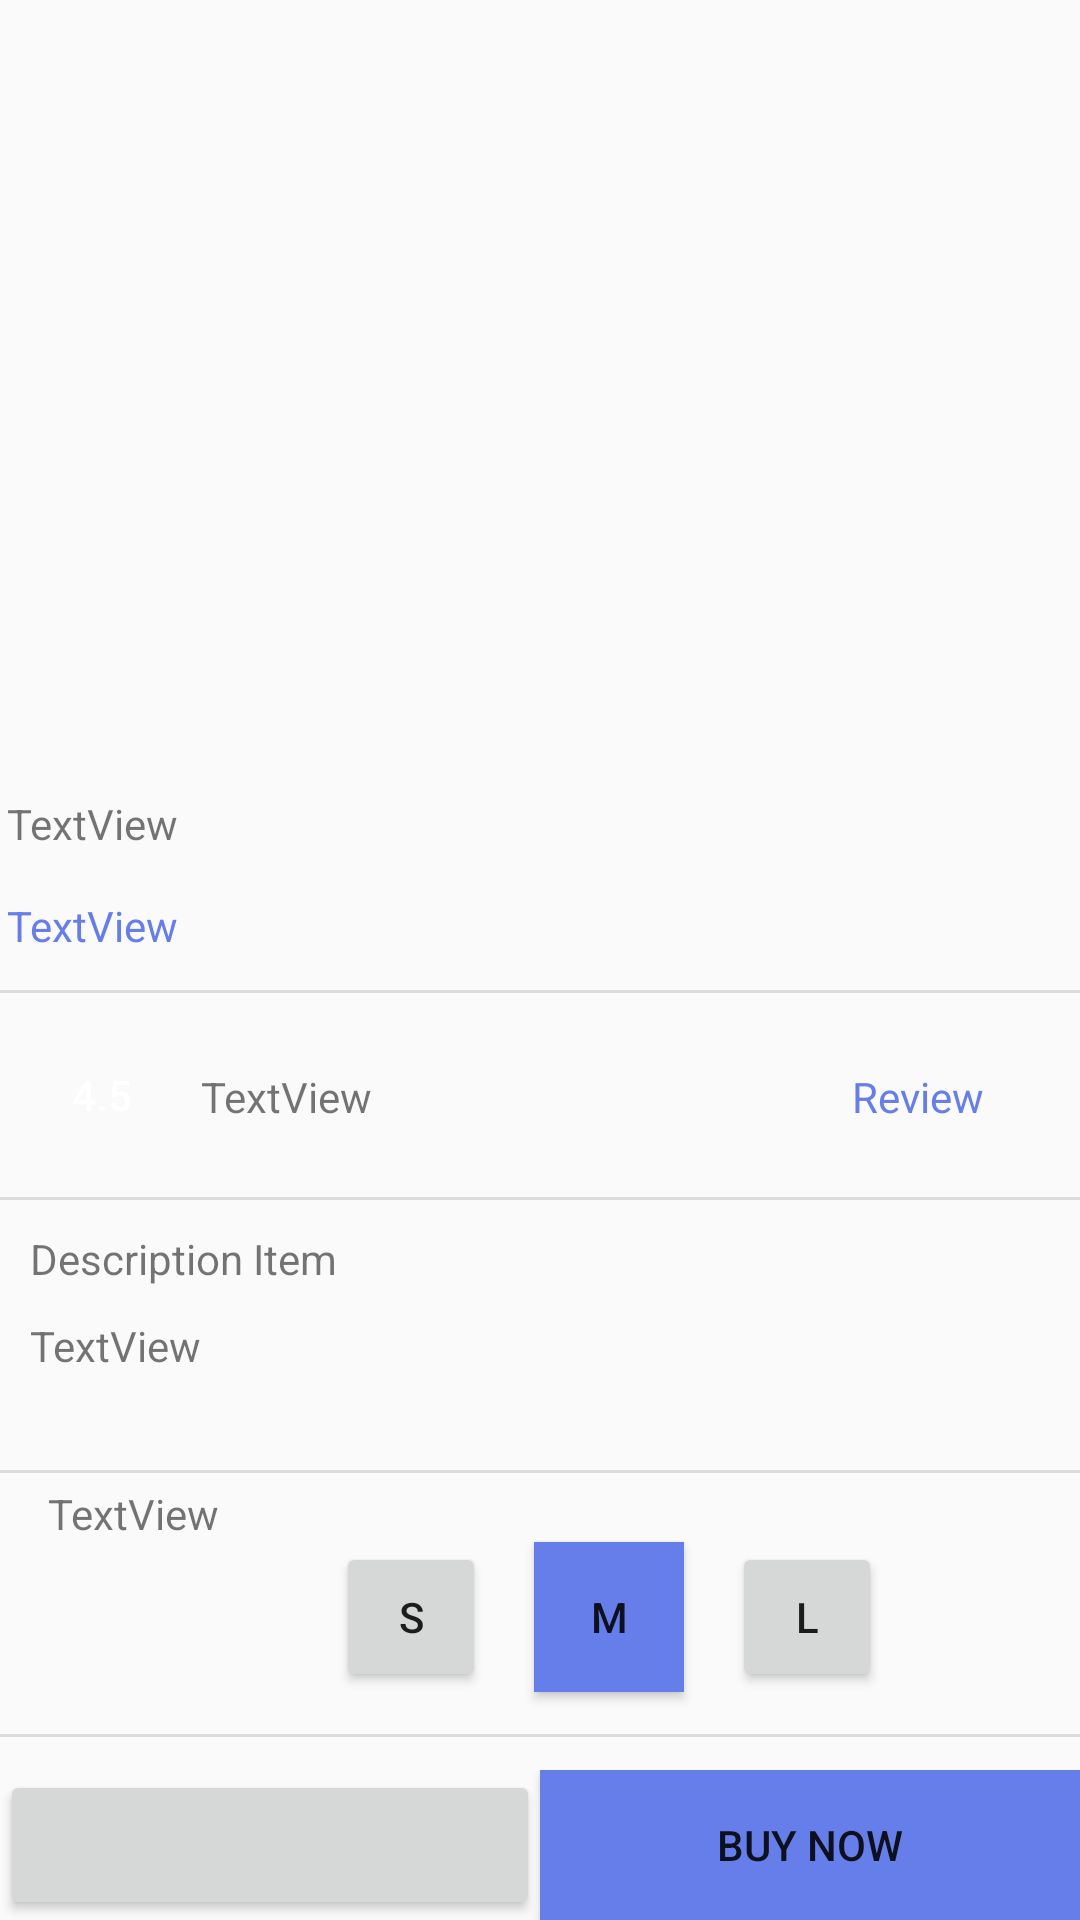

Layout XML and referenced resources for this Android screen:
<!-- AndroidManifest.xml: application theme AppTheme -->
<!-- res/layout/activity_detail.xml -->
<?xml version="1.0" encoding="utf-8"?>
<androidx.constraintlayout.widget.ConstraintLayout xmlns:android="http://schemas.android.com/apk/res/android"
    xmlns:app="http://schemas.android.com/apk/res-auto"
    xmlns:tools="http://schemas.android.com/tools"
    android:id="@+id/main"
    android:layout_width="match_parent"
    android:layout_height="match_parent"
    tools:context=".activities.DetailActivity">

    <ImageView
        android:id="@+id/item_img"
        android:layout_width="326dp"
        android:layout_height="175dp"
        android:layout_marginTop="60dp"
        app:layout_constraintEnd_toEndOf="parent"
        app:layout_constraintHorizontal_bias="0.517"
        app:layout_constraintStart_toStartOf="parent"
        app:layout_constraintTop_toTopOf="parent"
        app:srcCompat="@drawable/art_word" />

    <TextView
        android:id="@+id/item_name"
        android:layout_width="wrap_content"
        android:layout_height="wrap_content"
        android:layout_marginTop="30dp"
        android:layout_marginEnd="316dp"
        android:text="TextView"
        app:layout_constraintEnd_toEndOf="parent"
        app:layout_constraintStart_toStartOf="@+id/item_img"
        app:layout_constraintTop_toBottomOf="@+id/item_img" />

    <TextView
        android:id="@+id/item_price"
        android:layout_width="wrap_content"
        android:layout_height="wrap_content"
        android:layout_marginTop="15dp"
        android:text="TextView"
        android:textColor="@color/colorPrimary"
        app:layout_constraintEnd_toEndOf="@+id/item_name"
        app:layout_constraintHorizontal_bias="0.0"
        app:layout_constraintStart_toStartOf="@+id/item_name"
        app:layout_constraintTop_toBottomOf="@+id/item_name" />

    <View
        android:id="@+id/divider"
        android:layout_width="409dp"
        android:layout_height="1dp"
        android:layout_marginTop="12dp"
        android:background="?android:attr/listDivider"
        app:layout_constraintEnd_toEndOf="parent"
        app:layout_constraintStart_toStartOf="parent"
        app:layout_constraintTop_toBottomOf="@+id/item_price" />

    <View
        android:id="@+id/divider2"
        android:layout_width="409dp"
        android:layout_height="1dp"
        android:layout_marginTop="10dp"
        android:background="?android:attr/listDivider"
        app:layout_constraintEnd_toEndOf="parent"
        app:layout_constraintHorizontal_bias="0.0"
        app:layout_constraintStart_toStartOf="parent"
        app:layout_constraintTop_toBottomOf="@+id/item_rating" />

    <Button
        android:id="@+id/item_rating"
        android:layout_width="65dp"
        android:layout_height="wrap_content"
        android:layout_marginTop="10dp"
        android:background="@drawable/login_btn_bg"
        android:text="4.5"
        android:textColor="@color/colorWhite"
        app:layout_constraintEnd_toStartOf="@+id/item_rat_des"
        app:layout_constraintHorizontal_bias="0.75"
        app:layout_constraintStart_toStartOf="parent"
        app:layout_constraintTop_toBottomOf="@+id/divider" />

    <TextView
        android:id="@+id/item_rat_des"
        android:layout_width="wrap_content"
        android:layout_height="wrap_content"
        android:layout_marginTop="25dp"
        android:layout_marginEnd="160dp"
        android:text="TextView"
        app:layout_constraintEnd_toStartOf="@+id/textView10"
        app:layout_constraintTop_toBottomOf="@+id/divider" />

    <TextView
        android:id="@+id/textView10"
        android:layout_width="wrap_content"
        android:layout_height="wrap_content"
        android:layout_marginTop="25dp"
        android:layout_marginEnd="32dp"
        android:text="Review"
        android:textColor="@color/colorPrimary"
        app:layout_constraintEnd_toEndOf="parent"
        app:layout_constraintTop_toBottomOf="@+id/divider" />

    <TextView
        android:id="@+id/textView11"
        android:layout_width="wrap_content"
        android:layout_height="wrap_content"
        android:layout_marginStart="10dp"
        android:layout_marginTop="10dp"
        android:text="Description Item"
        app:layout_constraintStart_toStartOf="parent"
        app:layout_constraintTop_toBottomOf="@+id/divider2" />

    <TextView
        android:id="@+id/item_des"
        android:layout_width="330dp"
        android:layout_height="wrap_content"
        android:layout_marginTop="10dp"
        android:text="TextView"
        app:layout_constraintStart_toStartOf="@+id/textView11"
        app:layout_constraintTop_toBottomOf="@+id/textView11" />

    <TextView
        android:id="@+id/textView13"
        android:layout_width="wrap_content"
        android:layout_height="wrap_content"
        android:layout_marginStart="16dp"
        android:layout_marginTop="4dp"
        android:text="TextView"
        app:layout_constraintStart_toStartOf="parent"
        app:layout_constraintTop_toBottomOf="@+id/divider3" />

    <View
        android:id="@+id/divider3"
        android:layout_width="409dp"
        android:layout_height="1dp"
        android:layout_marginTop="32dp"
        android:background="?android:attr/listDivider"
        app:layout_constraintEnd_toEndOf="parent"
        app:layout_constraintStart_toStartOf="parent"
        app:layout_constraintTop_toBottomOf="@+id/item_des" />
    <LinearLayout
        android:layout_width="match_parent"
        android:layout_height="50dp"
        android:layout_marginTop="44dp"
        android:weightSum="10"
        android:orientation="horizontal"
        app:layout_constraintBottom_toBottomOf="parent">

        <Button
            android:id="@+id/item_add_cart"
            android:layout_width="wrap_content"
            android:layout_height="50dp"
            android:layout_weight="5"
            android:text=" "
            tools:ignore="SpeakableTextPresentCheck" />

        <Button
            android:id="@+id/item_buy_now"
            android:layout_weight="5"
            android:layout_width="wrap_content"
            android:layout_height="50dp"
            android:text="Buy now"
            android:background="@color/colorPrimary"/>
    </LinearLayout>

    <View
        android:id="@+id/divider4"
        android:layout_width="409dp"
        android:layout_height="1dp"
        android:layout_marginTop="64dp"
        android:background="?android:attr/listDivider"
        app:layout_constraintEnd_toEndOf="parent"
        app:layout_constraintHorizontal_bias="0.0"
        app:layout_constraintStart_toStartOf="parent"
        app:layout_constraintTop_toBottomOf="@+id/textView13" />

    <Button
        android:id="@+id/button5"
        android:layout_width="50dp"
        android:layout_height="50dp"
        android:layout_marginStart="112dp"
        android:text="S"
        app:layout_constraintStart_toStartOf="parent"
        app:layout_constraintTop_toBottomOf="@+id/textView13" />

    <Button
        android:id="@+id/button6"
        android:layout_width="50dp"
        android:layout_height="50dp"
        android:layout_marginStart="16dp"
        android:background="@color/colorPrimary"
        android:text="M"
        app:layout_constraintStart_toEndOf="@+id/button5"
        app:layout_constraintTop_toBottomOf="@+id/textView13" />

    <Button
        android:id="@+id/button7"
        android:layout_width="50dp"
        android:layout_height="50dp"
        android:layout_marginStart="16dp"
        android:text="L"
        app:layout_constraintStart_toEndOf="@+id/button6"
        app:layout_constraintTop_toBottomOf="@+id/textView13" />
</androidx.constraintlayout.widget.ConstraintLayout>
<!-- resources referenced by this layout -->
<resources>
  <color name="colorPrimary">#667EEA</color>
  <color name="colorWhite">#FFFFFF</color>
  <style name="AppTheme" parent="Theme.AppCompat.Light.NoActionBar">
          <item name="colorPrimary">@color/colorPrimary</item>
      </style>
</resources>
